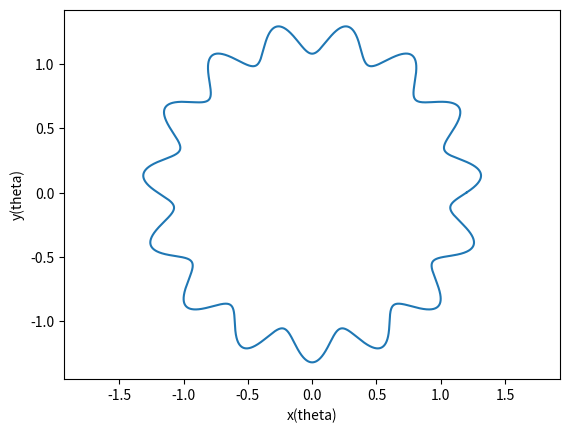

The matplotlib source for this figure:
import matplotlib.pyplot as plt
import numpy as np

theta = np.linspace(0,2*np.pi,10000) # chose large number of steps to seem continuous
R = 1.2
deltar = 0.1
f = 15
p = 0

x = R*(1+deltar*np.sin(f*theta+p))*np.cos(theta)
y = R*(1+deltar*np.sin(f*theta+p))*np.sin(theta)

plt.plot(x,y)
plt.axis('equal')
plt.xlabel('x(theta)')
plt.ylabel('y(theta)')
plt.show()